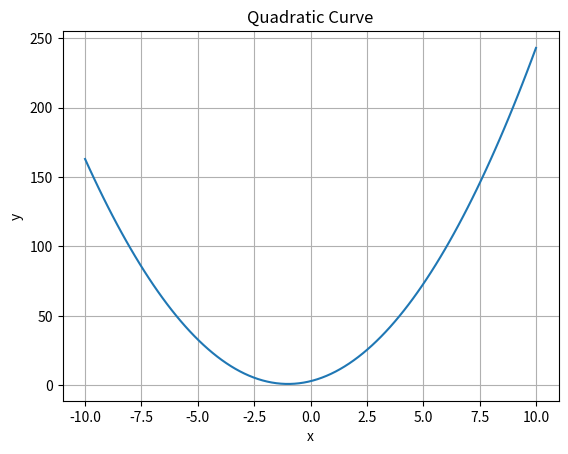

The script that saved this image:
import numpy as np
import matplotlib.pyplot as plt

x = np.linspace(-10, 10, 100)  # xの範囲を設定
y = 2*x**2 + 4*x + 3  # 二次曲線の式

plt.plot(x, y)
plt.xlabel('x')
plt.ylabel('y')
plt.title('Quadratic Curve')
plt.grid(True)
plt.show()
